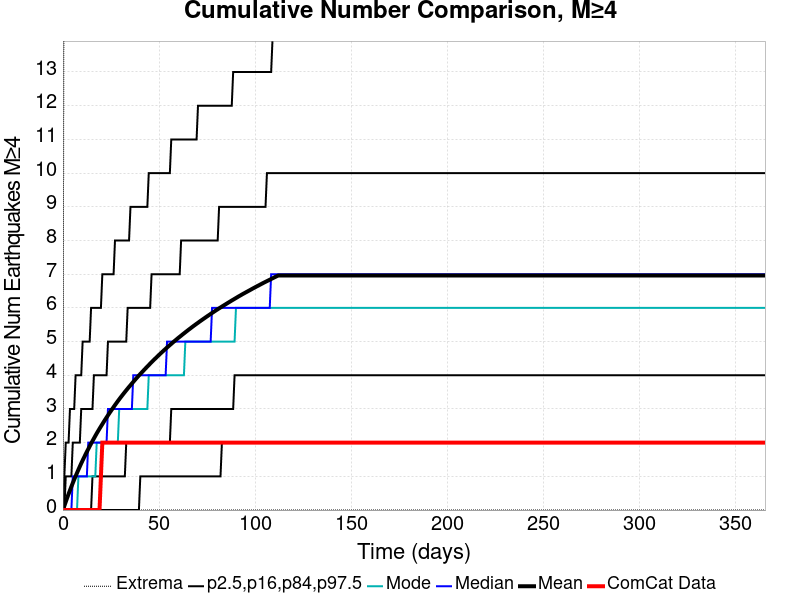

Source data for this figure (header and first rows):
Time (days), ComCat Data, Simulation Mean, Simulation Median, Simulation Mode, Simulation Minimum, Simulation Maximum, 2.5 %-ile, 16 %-ile, 84 %-ile, 97.5 %-ile
0.0, 0.0, 0.0, 0.0, 0.0, 0.0, 0.0, 0.0, 0.0, 0.0, 0.0
0.732, 0.0, 0.1232, 0.0, 0.0, 0.0, 22.0, 0.0, 0.0, 0.0, 1.0
1.464, 0.0, 0.2443, 0.0, 0.0, 0.0, 24.0, 0.0, 0.0, 1.0, 2.0
2.196, 0.0, 0.3627, 0.0, 0.0, 0.0, 26.0, 0.0, 0.0, 1.0, 2.0
2.928, 0.0, 0.4758, 0.0, 0.0, 0.0, 26.0, 0.0, 0.0, 1.0, 2.0
3.66, 0.0, 0.5864, 0.0, 0.0, 0.0, 28.0, 0.0, 0.0, 1.0, 3.0
4.392, 0.0, 0.6959, 0.0, 0.0, 0.0, 29.0, 0.0, 0.0, 1.0, 3.0
5.124, 0.0, 0.8016, 1.0, 0.0, 0.0, 29.0, 0.0, 0.0, 2.0, 3.0
5.856, 0.0, 0.9046, 1.0, 0.0, 0.0, 29.0, 0.0, 0.0, 2.0, 3.0
6.588, 0.0, 1.004, 1.0, 0.0, 0.0, 29.0, 0.0, 0.0, 2.0, 4.0
7.32, 0.0, 1.102, 1.0, 0.0, 0.0, 29.0, 0.0, 0.0, 2.0, 4.0
8.052, 0.0, 1.199, 1.0, 1.0, 0.0, 30.0, 0.0, 0.0, 2.0, 4.0
8.784, 0.0, 1.293, 1.0, 1.0, 0.0, 51.0, 0.0, 0.0, 2.0, 4.0
9.516, 0.0, 1.386, 1.0, 1.0, 0.0, 57.0, 0.0, 0.0, 3.0, 4.0
10.25, 0.0, 1.474, 1.0, 1.0, 0.0, 59.0, 0.0, 0.0, 3.0, 5.0
10.98, 0.0, 1.56, 1.0, 1.0, 0.0, 62.0, 0.0, 0.0, 3.0, 5.0
11.71, 0.0, 1.645, 1.0, 1.0, 0.0, 63.0, 0.0, 0.0, 3.0, 5.0
12.44, 0.0, 1.73, 1.0, 1.0, 0.0, 64.0, 0.0, 0.0, 3.0, 5.0
13.18, 0.0, 1.81, 2.0, 1.0, 0.0, 64.0, 0.0, 0.0, 3.0, 5.0
13.91, 0.0, 1.892, 2.0, 1.0, 0.0, 66.0, 0.0, 0.0, 3.0, 5.0
14.64, 0.0, 1.972, 2.0, 1.0, 0.0, 66.0, 0.0, 0.0, 3.0, 6.0
15.37, 0.0, 2.049, 2.0, 1.0, 0.0, 67.0, 0.0, 1.0, 3.0, 6.0
16.1, 0.0, 2.124, 2.0, 1.0, 0.0, 69.0, 0.0, 1.0, 4.0, 6.0
16.84, 0.0, 2.2, 2.0, 1.0, 0.0, 70.0, 0.0, 1.0, 4.0, 6.0
17.57, 0.0, 2.274, 2.0, 2.0, 0.0, 71.0, 0.0, 1.0, 4.0, 6.0
18.3, 0.0, 2.345, 2.0, 2.0, 0.0, 72.0, 0.0, 1.0, 4.0, 6.0
19.03, 0.0, 2.415, 2.0, 2.0, 0.0, 72.0, 0.0, 1.0, 4.0, 6.0
19.76, 1.0, 2.483, 2.0, 2.0, 0.0, 72.0, 0.0, 1.0, 4.0, 6.0
20.49, 2.0, 2.55, 2.0, 2.0, 0.0, 73.0, 0.0, 1.0, 4.0, 7.0
21.23, 2.0, 2.617, 2.0, 2.0, 0.0, 74.0, 0.0, 1.0, 4.0, 7.0
21.96, 2.0, 2.684, 2.0, 2.0, 0.0, 74.0, 0.0, 1.0, 4.0, 7.0
22.69, 2.0, 2.747, 2.0, 2.0, 0.0, 74.0, 0.0, 1.0, 4.0, 7.0
23.42, 2.0, 2.811, 3.0, 2.0, 0.0, 74.0, 0.0, 1.0, 5.0, 7.0
24.15, 2.0, 2.875, 3.0, 2.0, 0.0, 76.0, 0.0, 1.0, 5.0, 7.0
24.89, 2.0, 2.935, 3.0, 2.0, 0.0, 76.0, 0.0, 1.0, 5.0, 7.0
25.62, 2.0, 2.996, 3.0, 2.0, 0.0, 76.0, 0.0, 1.0, 5.0, 7.0
26.35, 2.0, 3.056, 3.0, 2.0, 0.0, 76.0, 0.0, 1.0, 5.0, 7.0
27.08, 2.0, 3.116, 3.0, 2.0, 0.0, 76.0, 0.0, 1.0, 5.0, 8.0
27.81, 2.0, 3.174, 3.0, 2.0, 0.0, 76.0, 0.0, 1.0, 5.0, 8.0
28.55, 2.0, 3.231, 3.0, 2.0, 0.0, 76.0, 0.0, 1.0, 5.0, 8.0
29.28, 2.0, 3.288, 3.0, 3.0, 0.0, 76.0, 0.0, 1.0, 5.0, 8.0
30.01, 2.0, 3.343, 3.0, 3.0, 0.0, 76.0, 0.0, 1.0, 5.0, 8.0
30.74, 2.0, 3.396, 3.0, 3.0, 0.0, 76.0, 0.0, 1.0, 5.0, 8.0
31.47, 2.0, 3.45, 3.0, 3.0, 0.0, 77.0, 0.0, 1.0, 5.0, 8.0
32.21, 2.0, 3.502, 3.0, 3.0, 0.0, 77.0, 0.0, 1.0, 5.0, 8.0
32.94, 2.0, 3.554, 3.0, 3.0, 0.0, 77.0, 0.0, 2.0, 5.0, 8.0
33.67, 2.0, 3.605, 3.0, 3.0, 0.0, 77.0, 0.0, 2.0, 6.0, 8.0
34.4, 2.0, 3.656, 3.0, 3.0, 0.0, 77.0, 0.0, 2.0, 6.0, 8.0
35.13, 2.0, 3.705, 3.0, 3.0, 0.0, 77.0, 0.0, 2.0, 6.0, 9.0
35.87, 2.0, 3.755, 3.0, 3.0, 0.0, 78.0, 0.0, 2.0, 6.0, 9.0
36.6, 2.0, 3.804, 4.0, 3.0, 0.0, 78.0, 0.0, 2.0, 6.0, 9.0
37.33, 2.0, 3.853, 4.0, 3.0, 0.0, 78.0, 0.0, 2.0, 6.0, 9.0
38.06, 2.0, 3.901, 4.0, 3.0, 0.0, 78.0, 0.0, 2.0, 6.0, 9.0
38.79, 2.0, 3.948, 4.0, 3.0, 0.0, 79.0, 0.0, 2.0, 6.0, 9.0
39.53, 2.0, 3.994, 4.0, 3.0, 0.0, 79.0, 0.0, 2.0, 6.0, 9.0
40.26, 2.0, 4.039, 4.0, 3.0, 0.0, 79.0, 1.0, 2.0, 6.0, 9.0
40.99, 2.0, 4.083, 4.0, 3.0, 0.0, 79.0, 1.0, 2.0, 6.0, 9.0
41.72, 2.0, 4.128, 4.0, 3.0, 0.0, 79.0, 1.0, 2.0, 6.0, 9.0
42.45, 2.0, 4.173, 4.0, 3.0, 0.0, 79.0, 1.0, 2.0, 6.0, 9.0
43.19, 2.0, 4.216, 4.0, 3.0, 0.0, 79.0, 1.0, 2.0, 6.0, 9.0
... 440 more rows
